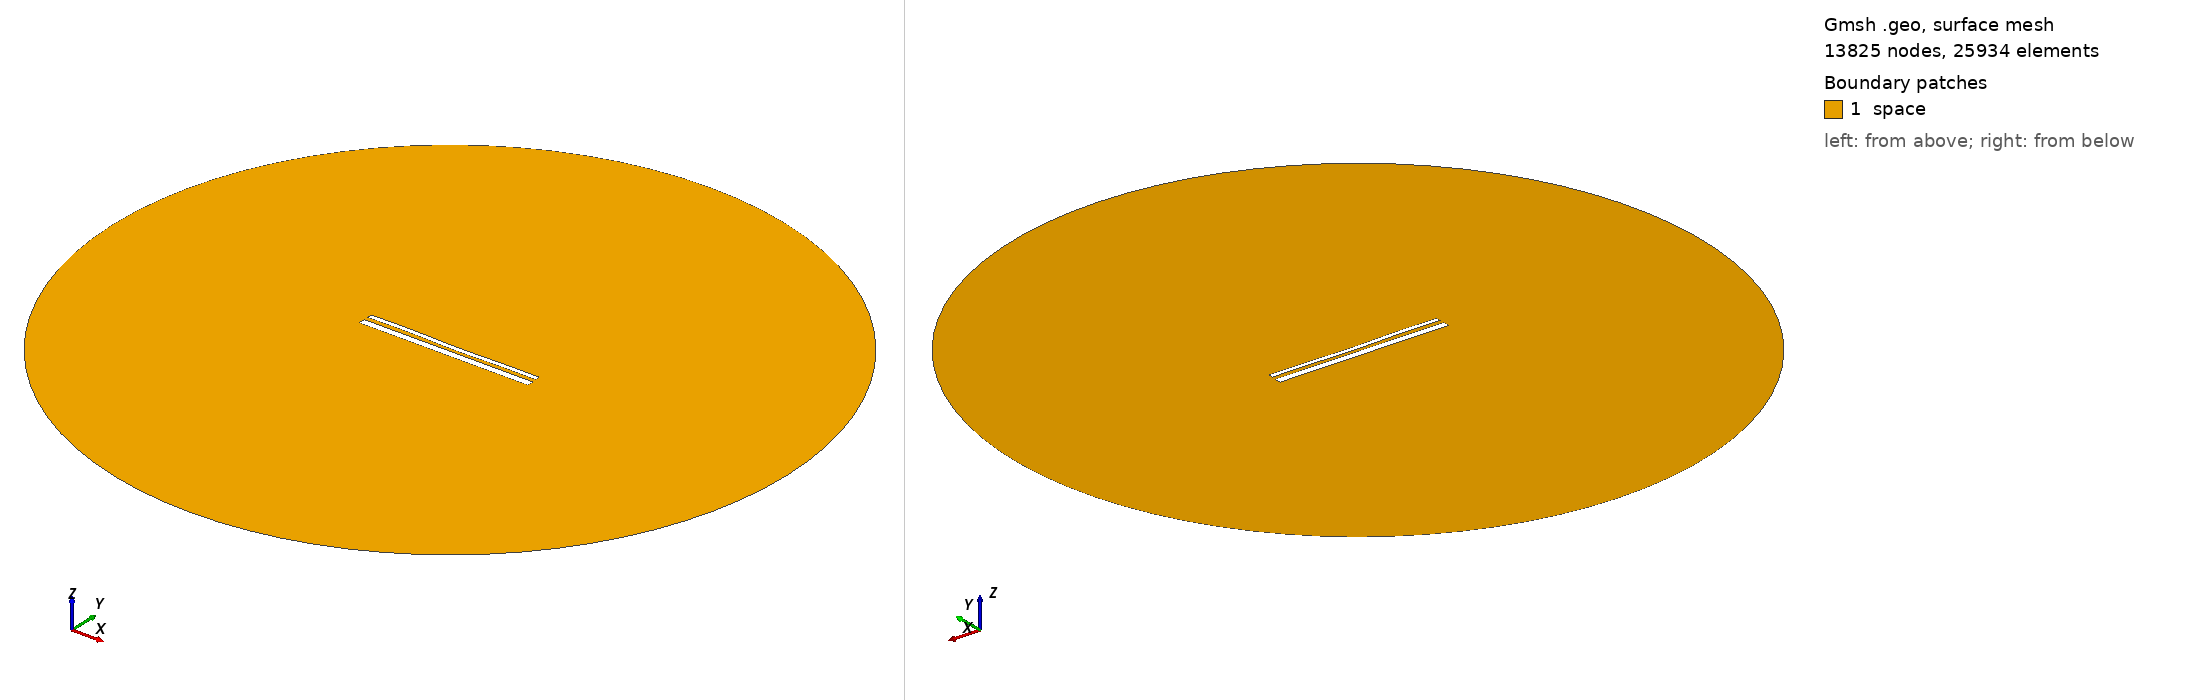

Gmsh geometry script, surface-meshed: 13825 nodes, 25934 surface elements. Boundary patches (legend numbers): 1 space. Left view from above one corner, right view from below the opposite corner. Legend entries are the model's physical surfaces. The drawing asked Gmsh for element sizes between 1% and 20% of the model's largest extent; the script's own settings can give other sizes.

=== 14395.geo (drawn) ===
//---------------------------------------
// Geometry kernel
//---------------------------------------

SetFactory("OpenCASCADE");



//---------------------------------------
// Parameters of the geometry
//---------------------------------------

// Overetch of the upper plate
overetch = 0.5;

// Distance between the plates
distance = 2.25;

// Discretization over the x axis (for the deformation)
nx = 50; 

// Length of the plate
L = 100 - overetch; 

// Number of modes
n = 4; 

// 1st mode coefficient
coeff(1) = -0.15;
beta(1) = 0.596864 * 3.1415926535 / L;

// 2nd mode coefficient
coeff(2) = -0.15;
beta(2) = 1.49418 * 3.1415926535 / L;

// 3rd mode coefficient
coeff(3) = 0.07499999999999998;
beta(3) = 2.50025 * 3.1415926535 / L;

// 4th mode coefficient
coeff(4) = 0.15;
beta(4) = 3.49999 * 3.1415926535 / L;



//---------------------------------------
// Upper plate (deformed rectangle)
//---------------------------------------

// Coordiantes of the upper plate
xmin = -50;
xmax = 50 - overetch;

// Height of the upper plate
yheight = 4 - 2 * overetch;

// Indexes of the points
UpperID[] = {};
LowerID[] = {};
LeftID[] = {};
RightID[] = {};

// Point index
p = 1;

// Horizontal edges
For i In {1:nx}
    x = xmin + (i-1)*(xmax - xmin)/(nx-1);

    y_bottom = distance / 2 + overetch;
    For j In {1:n}
        C = (Cosh(beta(j)*L) + Cos(beta(j)*L)) / (Sinh(beta(j)*L) + Sin(beta(j)*L));
        y_bottom  = y_bottom + coeff(j) * (Cosh(beta(j)*(x+50)) - Cos(beta(j)*(x+50)) - C * (Sinh(beta(j)*(x+50)) - Sin(beta(j)*(x+50))));
    EndFor

    y_top = y_bottom + yheight;

    Point(p) = {x, y_top, 0, 1.0};
    UpperID[i] = p;
    p = p + 1;

    Point(p) = {x, y_bottom, 0, 1.0};
    LowerID[i] = p;
    p = p + 1;
EndFor

// Create point lists
UpperPts[] = {}; LowerPts[] = {};
For i In {1:nx}
  UpperPts[] += {UpperID[i]};
  LowerPts[] += {LowerID[i]};
EndFor

// Build splines
Spline(1) = {UpperPts[]};
Spline(2) = {LowerPts[]};
Line(3) = {LowerPts[nx-1], UpperPts[nx-1]};
Line(4) = {LowerPts[0], UpperPts[0]};

// Build the plane surface
Curve Loop(1) = {2, 3, -1, -4};
Plane Surface(1) = {1};



//---------------------------------------
// Lower plate (rectangle)
//---------------------------------------

// Vertices
Point(1001) = {-50, -1, 0, 1.0};
Point(1002) = { 50, -1, 0, 1.0};
Point(1003) = { 50,  -5, 0, 1.0};
Point(1004) = {-50,  -5, 0, 1.0};

// Edges
Line(5) = {1001, 1002};
Line(6) = {1002, 1003};
Line(7) = {1003, 1004};
Line(8) = {1004, 1001};

// Plane surface
Line Loop(2) = {5, 6, 7, 8};
Plane Surface(2) = {2}; 



//---------------------------------------
// Outer (fictious) boundary
//---------------------------------------

// Points
Point(1005) = {0, 0, 0};       // Center
Point(1006) = {200, 0, 0};     // Start point
Point(1007) = {0, 200, 0};     // 90 degrees
Point(1008) = {-200, 0, 0};    // 180 degrees
Point(1009) = {0, -200, 0};    // 270 degrees

// Circle arcs (each needs start, center, end)
Circle(9) = {1006, 1005, 1007};
Circle(10) = {1007, 1005, 1008};
Circle(11) = {1008, 1005, 1009};
Circle(12) = {1009, 1005, 1006};

// Plane surface for the entire domain
Curve Loop(3) = {9, 10, 11, 12};
Surface(3) = {3};

// Subtract the plates from the whole domain to obtain the actual domain where we want to solve the equations
BooleanDifference{ Surface{3}; Delete; }{ Surface{1}; Surface{2}; Delete; }




//---------------------------------------
// Transfinite Lines/Curves
//---------------------------------------

// Set the number of points on the boundaries
r = 7;

// Plates
Transfinite Curve {1, 2} = 50*r Using Progression 1;
Transfinite Curve {3, 4} = 2*r Using Progression 1;
Transfinite Line {5, 7} = 50*r Using Progression 1;
Transfinite Line {6, 8} = 2*r Using Progression 1;

// Outer boundary
Transfinite Line {9, 10, 11, 12} = 20 Using Progression 1;



//---------------------------------------
// Physical groups
//---------------------------------------                

// Physical curves (boundaries)
Physical Line("force_segment", 10) = {2};
Physical Line("upper_plate", 11) = {1, 3, 4};
Physical Line("lower_plate", 12) = {5, 6, 7, 8};
Physical Line("boundary", 20) = {9, 10, 11, 12};

// Physical Surfaces
Physical Surface("space", 30) = {3};



//---------------------------------------
// 6. Generate the Mesh
//---------------------------------------

// 2D mesh generation
Mesh 2;
